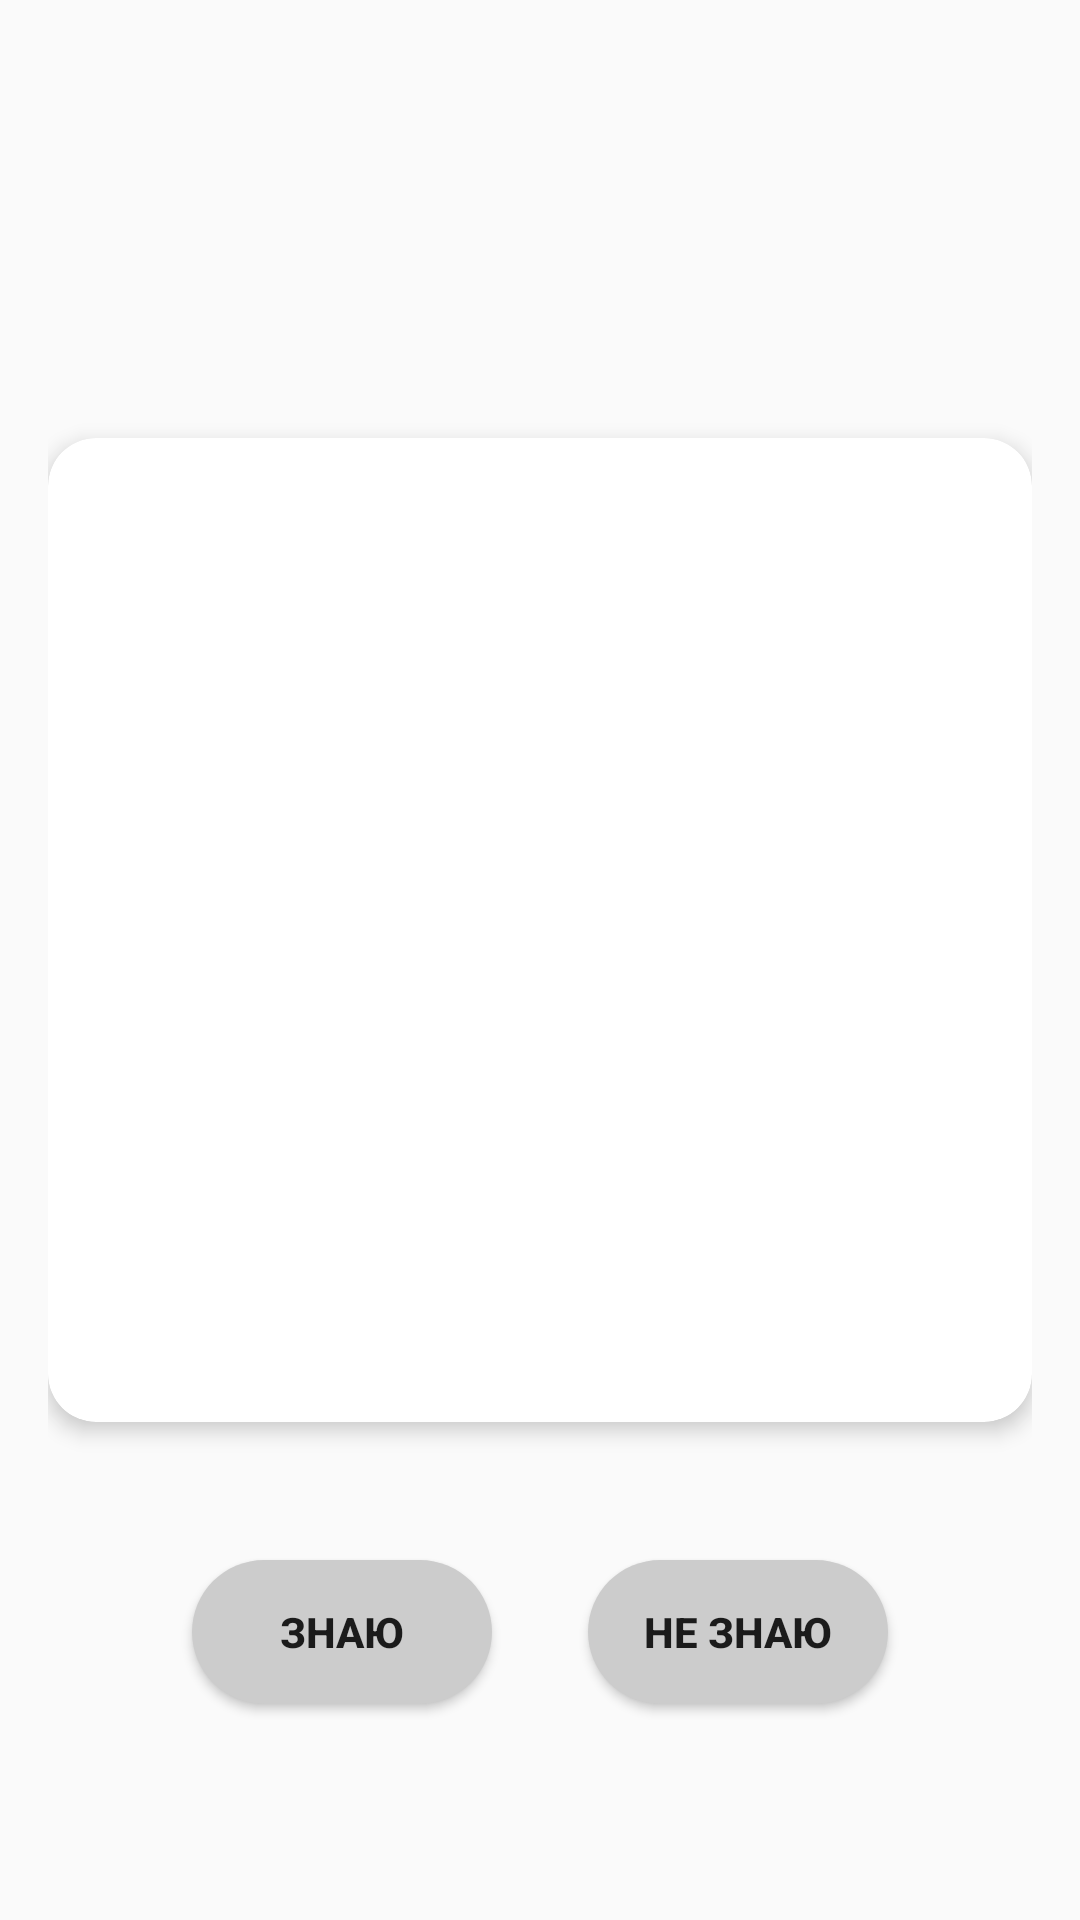

The Android layout XML behind this screen, and the referenced resources:
<!-- AndroidManifest.xml: application theme Theme.WordSnapMobile -->
<!-- res/layout/fragment_test.xml -->
<androidx.constraintlayout.widget.ConstraintLayout
    xmlns:android="http://schemas.android.com/apk/res/android"
    xmlns:app="http://schemas.android.com/apk/res-auto"
    android:layout_width="match_parent"
    android:layout_height="match_parent"
    android:padding="16dp">

    <ImageButton
        android:id="@+id/buttonBack"
        android:layout_width="48dp"
        android:layout_height="48dp"
        android:layout_marginTop="36dp"
        android:contentDescription="@string/back"
        android:src="@drawable/ic_arrow_back"
        android:background="?attr/selectableItemBackgroundBorderless"
        app:layout_constraintTop_toTopOf="parent"
        app:layout_constraintStart_toStartOf="parent"/>

    <androidx.cardview.widget.CardView
        android:id="@+id/cardTest"
        android:layout_width="0dp"
        android:layout_height="0dp"
        app:cardCornerRadius="16dp"
        app:cardElevation="4dp"
        app:layout_constraintTop_toBottomOf="@id/buttonBack"
        app:layout_constraintBottom_toTopOf="@+id/buttonKnow"
        app:layout_constraintStart_toStartOf="parent"
        app:layout_constraintEnd_toEndOf="parent"
        app:layout_constraintDimensionRatio="1:1">
        <TextView
            android:id="@+id/textCardWord"
            android:layout_width="match_parent"
            android:layout_height="match_parent"
            android:gravity="center"
            android:textSize="24sp"
            android:textStyle="bold"/>
    </androidx.cardview.widget.CardView>

    <Button
        android:id="@+id/buttonKnow"
        android:layout_width="0dp"
        android:layout_height="wrap_content"
        android:background="@drawable/rounded_button_background"
        android:text="@string/Know"
        android:textStyle="bold"
        app:layout_constraintStart_toStartOf="parent"
        app:layout_constraintEnd_toStartOf="@+id/buttonDontKnow"
        app:layout_constraintBottom_toTopOf="@+id/bottom_nav"
        android:layout_marginEnd="16dp"
        android:layout_marginStart="48dp"/>

    <Button
        android:id="@+id/buttonDontKnow"
        android:layout_width="0dp"
        android:layout_height="wrap_content"
        android:background="@drawable/rounded_button_background"
        android:text="@string/DoNotKnow"
        android:textStyle="bold"
        app:layout_constraintStart_toEndOf="@id/buttonKnow"
        app:layout_constraintEnd_toEndOf="parent"
        app:layout_constraintBottom_toTopOf="@+id/bottom_nav"
        android:layout_marginStart="16dp"
        android:layout_marginEnd="48dp"/>

    <androidx.constraintlayout.widget.Guideline
        android:id="@+id/bottom_nav"
        android:layout_width="wrap_content"
        android:layout_height="wrap_content"
        android:orientation="horizontal"
        app:layout_constraintGuide_end="56dp"/>

</androidx.constraintlayout.widget.ConstraintLayout>
<!-- resources referenced by this layout -->
<resources>
  <!-- drawable rounded_button_background (drawable) -->
  <?xml version="1.0" encoding="utf-8"?>
  <shape xmlns:android="http://schemas.android.com/apk/res/android"
      android:shape="rectangle">
      <solid android:color="#CCCCCC" />
      <corners android:radius="24dp" />
  </shape>
  <string name="DoNotKnow">Не знаю</string>
  <string name="Know">Знаю</string>
  <string name="back">Назад</string>
  <style name="Theme.WordSnapMobile" parent="Theme.MaterialComponents.Light.NoActionBar">
          <item name="colorPrimary">@color/dark_gray</item>
          <item name="colorPrimaryVariant">@color/primary</item>
          <item name="colorOnPrimary">@color/white</item>
          <item name="colorSecondary">@color/teal_200</item>
          <item name="colorSecondaryVariant">@color/teal_700</item>
          <item name="colorOnSecondary">@color/black</item>
          <item name="android:statusBarColor">@color/status_bar</item>
          <item name="android:windowBackground">@color/off_white</item>
          <item name="colorControlActivated">@color/toggle</item>
      </style>
  <color name="dark_gray">#a8a8a8</color>
  <color name="primary">#7B5768</color>
  <color name="white">#FFFFFFFF</color>
  <color name="teal_200">#FF03DAC5</color>
  <color name="teal_700">#FF018786</color>
  <color name="black">#FF000000</color>
  <color name="status_bar">#835f70</color>
  <color name="off_white">#FAFAFA</color>
  <color name="toggle">#925772</color>
</resources>
